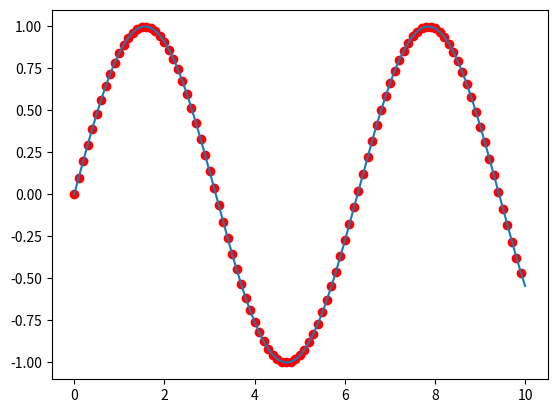
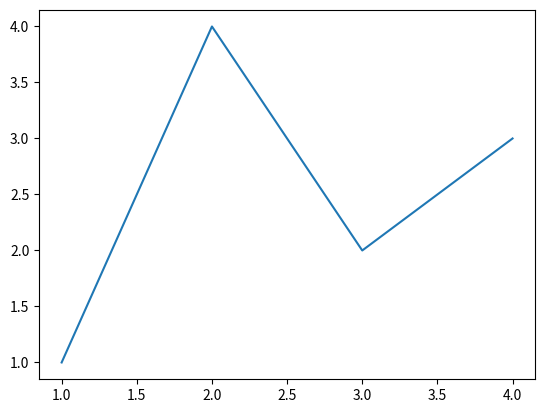

Write the Python code that produced these figures, in order.
import matplotlib.pyplot as plt
import numpy as np

# create some datas staring from 0-10 with 1000 points evenly spaces between
x = np.linspace(0,10,1000)
y = np.sin(x)
plt.plot(x, y)
plt.show()

# scatter is a graph with points, we pick every element of x & y, but with a step of 10
plt.scatter(x[::10],y[::10],color='red')
plt.show()

'''
    Other attributes we can add '-g' -> solid green
                                '--c' -> dashed cyan
                                '-.k' -> dashdot black
                                ':r' -> dotted red
'''

fig, ax = plt.subplots()  # Create a figure containing a single axes.
ax.plot([1, 2, 3, 4], [1, 4, 2, 3])  # Plot some data on the axes.

